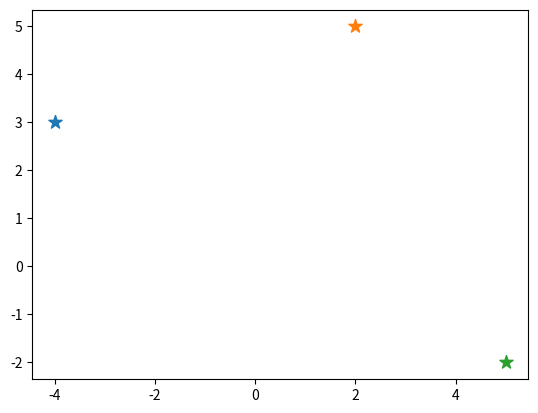

This chart was generated by the following Python code:
print('Bem-vindo ao GeoStar!')

#Importar biblioteca Matplotlib
import matplotlib.pyplot as plt
#Ponto A
x1 = -4
y1 = 3
#Ponto B
x2 = 2
y2 = 5
#Ponto C
x3 = 5
y3 = -2
#Apelido plt
plt.scatter(x1,y1, marker='*', s=100)
plt.scatter(x2,y2,marker='*', s=100)
plt.scatter(x3,y3, marker='*', s=100)
plt.show()
nome ='Ismael'
